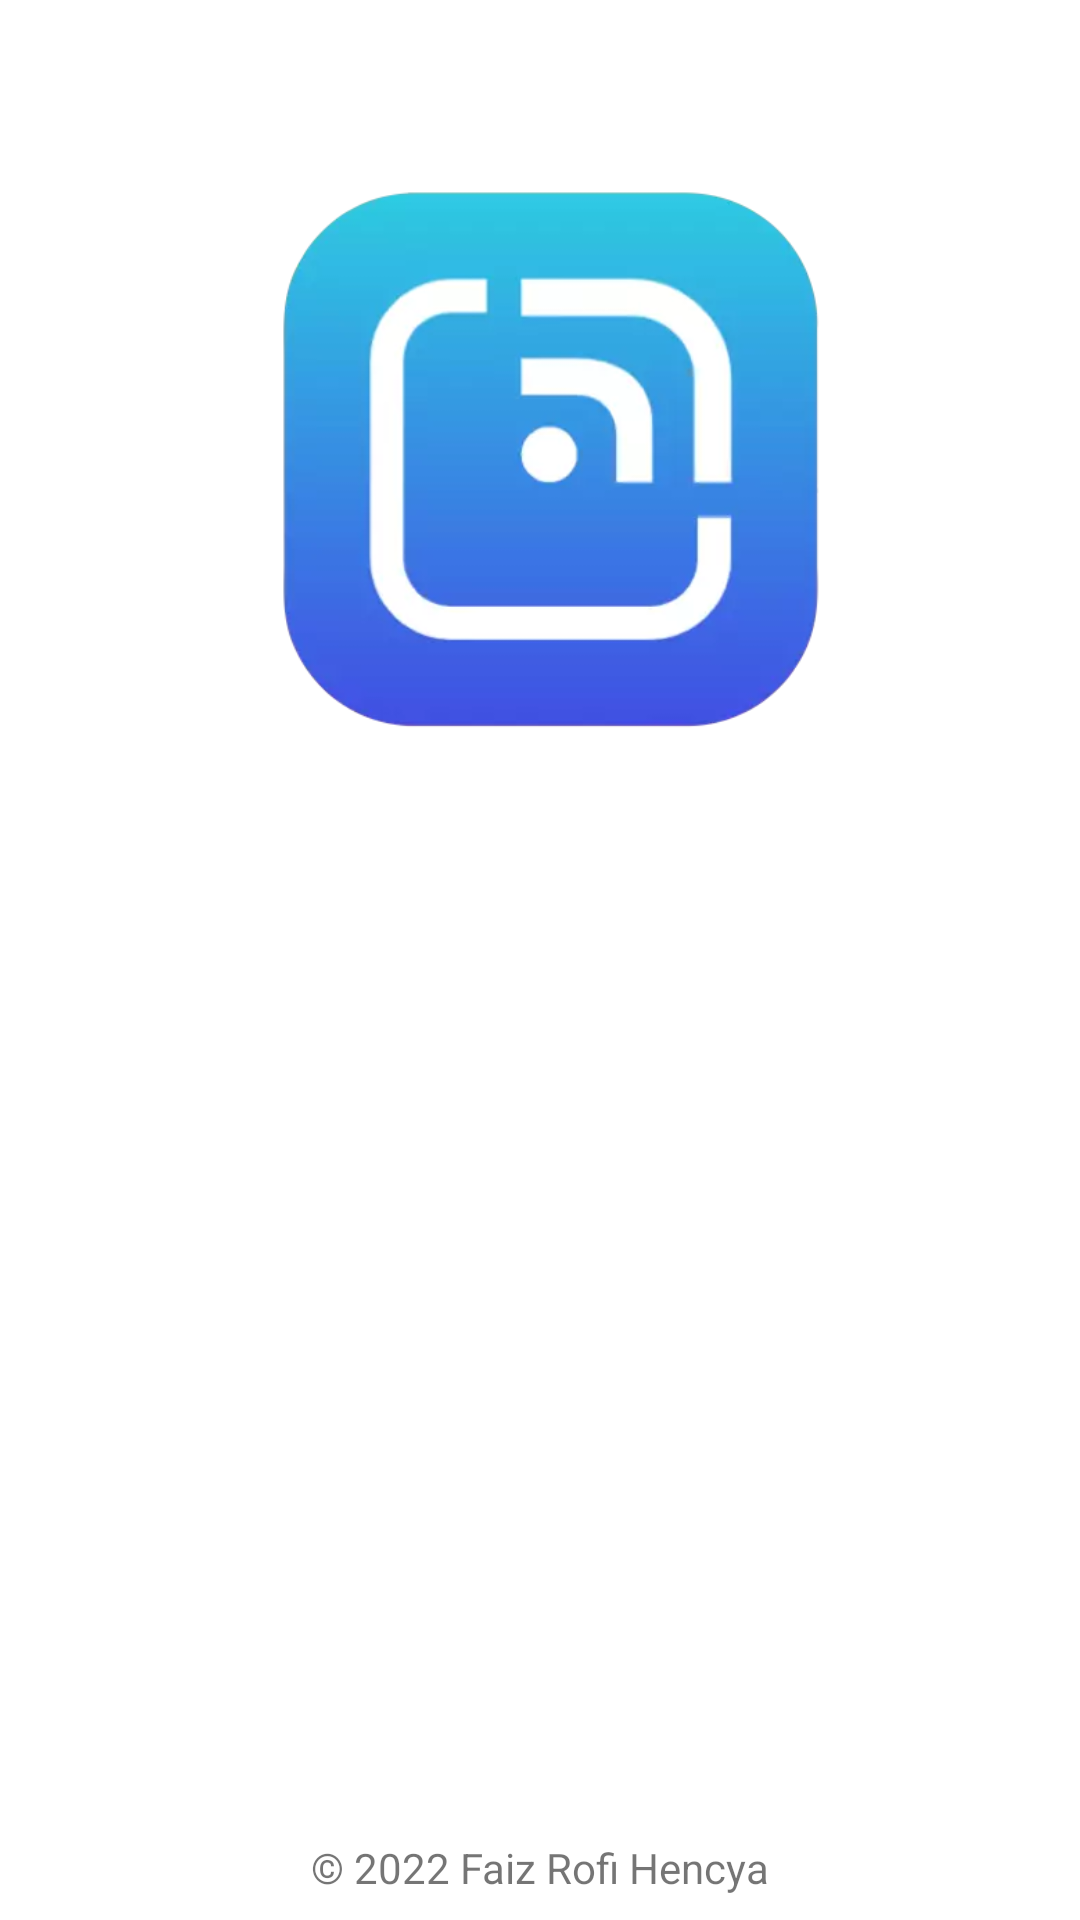

Here is an Android app screen rendered from its layout file. Give the layout XML and the strings, colors and styles it references.
<!-- AndroidManifest.xml: application theme Theme.StoryApp -->
<!-- res/layout/activity_welcome.xml -->
<?xml version="1.0" encoding="utf-8"?>
<androidx.constraintlayout.widget.ConstraintLayout xmlns:android="http://schemas.android.com/apk/res/android"
    xmlns:app="http://schemas.android.com/apk/res-auto"
    xmlns:tools="http://schemas.android.com/tools"
    android:layout_width="match_parent"
    android:layout_height="match_parent"
    tools:context=".ui.welcome.WelcomeActivity">

    <ImageView
        android:id="@+id/imageView"
        android:layout_width="277dp"
        android:layout_height="249dp"
        android:contentDescription="@string/logo_image"
        app:layout_constraintBottom_toTopOf="@+id/guidelineHorizontal"
        app:layout_constraintEnd_toEndOf="parent"
        app:layout_constraintStart_toStartOf="parent"
        app:layout_constraintTop_toTopOf="parent"
        app:layout_constraintVertical_bias="1.0"
        app:srcCompat="@drawable/logo_story_app" />

    <TextView
        android:id="@+id/titleTextView"
        android:layout_width="0dp"
        android:layout_height="wrap_content"
        android:layout_marginStart="32dp"
        android:layout_marginTop="8dp"
        android:layout_marginEnd="32dp"
        android:alpha="0"
        android:text="@string/title_welcome_page"
        android:textColor="@color/black"
        android:textSize="20sp"
        android:textStyle="bold"
        app:layout_constraintEnd_toEndOf="parent"
        app:layout_constraintHorizontal_bias="0.0"
        app:layout_constraintStart_toStartOf="parent"
        app:layout_constraintTop_toTopOf="@+id/guidelineHorizontal" />

    <TextView
        android:id="@+id/descTextView"
        android:layout_width="0dp"
        android:layout_height="wrap_content"
        android:layout_marginStart="32dp"
        android:layout_marginTop="8dp"
        android:layout_marginEnd="32dp"
        android:alpha="0"
        android:text="@string/message_welcome_page"
        android:textColor="@color/button"
        android:textSize="14sp"
        app:layout_constraintEnd_toEndOf="parent"
        app:layout_constraintHorizontal_bias="0.0"
        app:layout_constraintStart_toStartOf="parent"
        app:layout_constraintTop_toBottomOf="@+id/titleTextView" />

    <Button
        android:id="@+id/loginButton"
        android:layout_width="0dp"
        android:layout_height="wrap_content"
        android:layout_marginStart="32dp"
        android:layout_marginTop="32dp"
        android:layout_marginEnd="16dp"
        android:alpha="0"
        android:backgroundTint="@color/button"
        android:text="@string/login"
        app:layout_constraintEnd_toStartOf="@+id/guidelineVertical"
        app:layout_constraintStart_toStartOf="parent"
        app:layout_constraintTop_toBottomOf="@+id/descTextView" />

    <Button
        android:id="@+id/signupButton"
        android:layout_width="0dp"
        android:layout_height="wrap_content"
        android:layout_marginStart="16dp"
        android:layout_marginTop="32dp"
        android:layout_marginEnd="32dp"
        android:alpha="0"
        android:backgroundTint="@color/button"
        android:text="@string/signup"
        app:layout_constraintEnd_toEndOf="parent"
        app:layout_constraintStart_toStartOf="@+id/guidelineVertical"
        app:layout_constraintTop_toBottomOf="@+id/descTextView" />

    <androidx.constraintlayout.widget.Guideline
        android:id="@+id/guidelineHorizontal"
        android:layout_width="wrap_content"
        android:layout_height="64dp"
        android:orientation="horizontal"
        app:layout_constraintEnd_toEndOf="parent"
        app:layout_constraintGuide_percent="0.47"
        app:layout_constraintStart_toStartOf="parent" />

    <androidx.constraintlayout.widget.Guideline
        android:id="@+id/guidelineVertical"
        android:layout_width="wrap_content"
        android:layout_height="64dp"
        android:orientation="vertical"
        app:layout_constraintEnd_toEndOf="parent"
        app:layout_constraintGuide_percent="0.5"
        app:layout_constraintStart_toStartOf="parent" />

    <TextView
        android:id="@+id/copyrightTextView"
        android:layout_width="wrap_content"
        android:layout_height="wrap_content"
        android:layout_marginStart="32dp"
        android:layout_marginEnd="32dp"
        android:layout_marginBottom="8dp"
        android:text="@string/copyright"
        android:textSize="14sp"
        app:layout_constraintBottom_toBottomOf="parent"
        app:layout_constraintEnd_toEndOf="parent"
        app:layout_constraintStart_toStartOf="parent" />

</androidx.constraintlayout.widget.ConstraintLayout>
<!-- resources referenced by this layout -->
<resources>
  <color name="black">#FF000000</color>
  <color name="button">#4352AF</color>
  <!-- drawable logo_story_app: webp bitmap (drawable-v24, 6480 bytes) -->
  <string name="copyright">© 2022 Faiz Rofi Hencya</string>
  <string name="login">Login</string>
  <string name="logo_image">Logo Image</string>
  <string name="message_welcome_page">Share Your Incredibly Fantastic Story!!!</string>
  <string name="signup">signUp</string>
  <string name="title_welcome_page">Welcome to StoryUS!!</string>
  <style name="Theme.StoryApp" parent="Theme.MaterialComponents.DayNight.DarkActionBar">
          <item name="colorPrimary">@color/color_primary_light</item>
          <item name="colorPrimaryVariant">@color/color_primary_variant_light</item>
          <item name="colorOnPrimary">@color/white</item>
          
          <item name="colorSecondary">@color/color_secondary_light</item>
          <item name="colorSecondaryVariant">@color/color_secondary_variant_light</item>
          <item name="colorOnSecondary">@color/color_on_secondary_light</item>
          
          <item name="android:statusBarColor" tools:targetApi="l">?attr/colorPrimaryVariant</item>
      </style>
  <color name="color_primary_light">#4C98E5</color>
  <color name="color_primary_variant_light">#3AB4E1</color>
  <color name="white">#FFFFFFFF</color>
  <color name="color_secondary_light">#0DB0C4</color>
  <color name="color_secondary_variant_light">#0DB0C4</color>
  <color name="color_on_secondary_light">#0D0D0D</color>
</resources>
